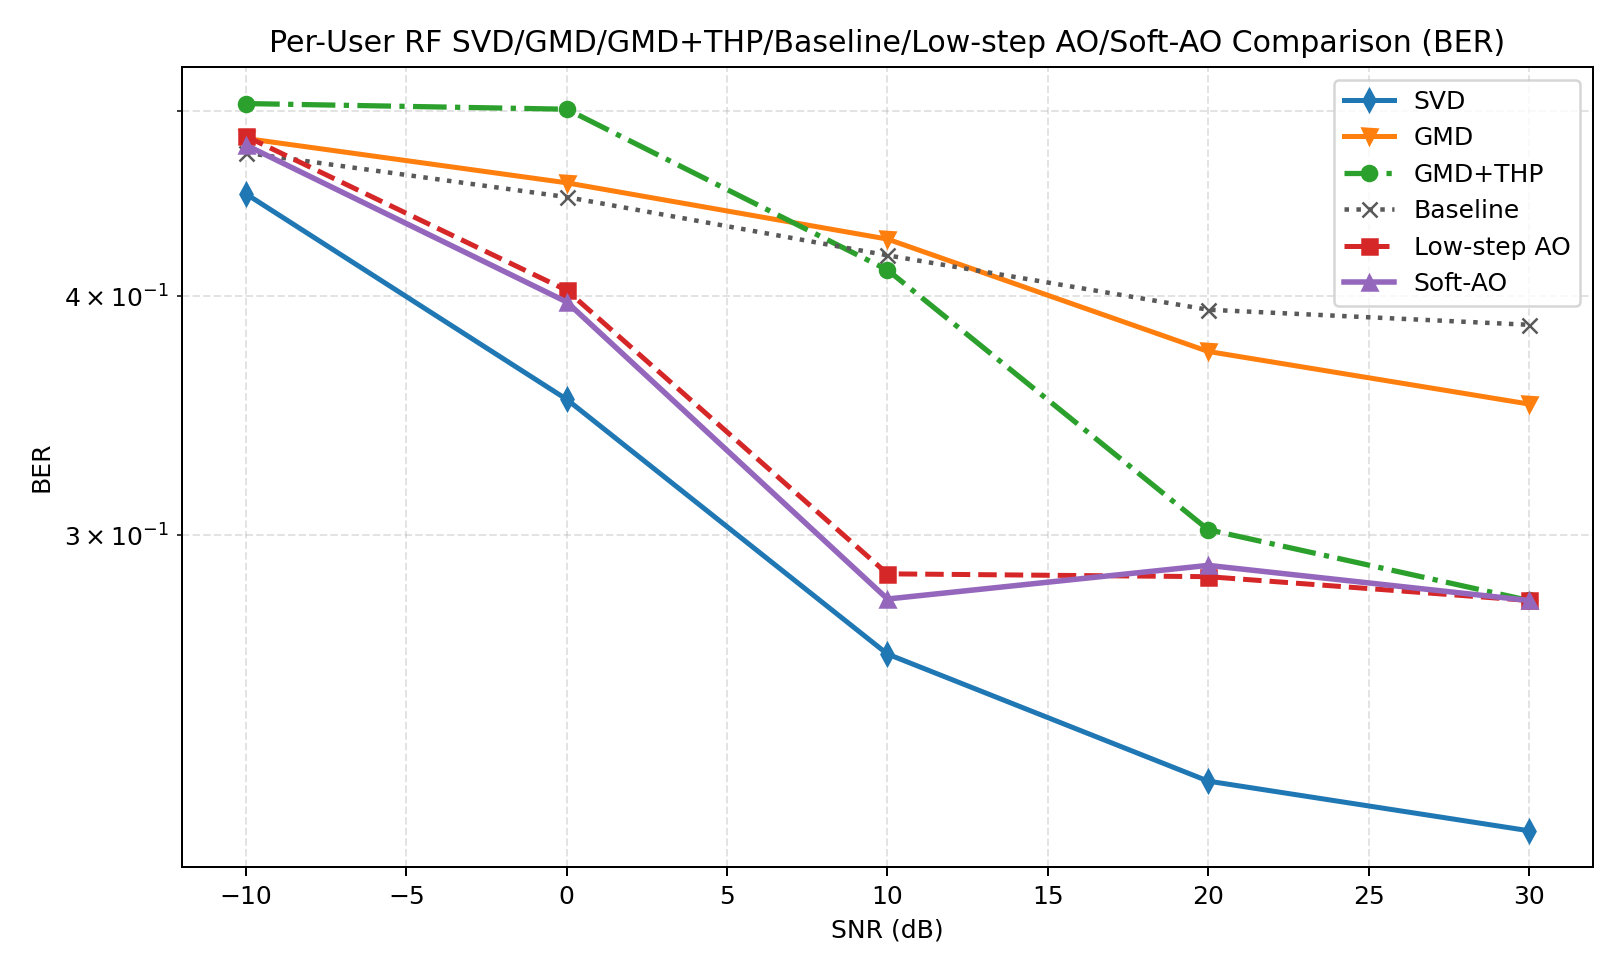

Source data for this figure (header and first rows):
snr_db, svd, gmd, gmd_thp, baseline, low_step_ao, soft_ao, svd_ber, gmd_ber, gmd_thp_ber, baseline_ber, low_step_ao_ber, soft_ao_ber, svd_gaussian, gmd_gaussian, gmd_thp_gaussian, baseline_gaussian, low_step_ao_gaussian, soft_ao_gaussian, gain_gmd_thp_vs_gmd, gain_soft_ao_vs_svd, gain_soft_ao_vs_gmd, gain_soft_ao_vs_gmd_thp, gain_soft_ao_vs_baseline
-10, 1.138, 0.08786, 0.008082, 0.3232, 0.06313, 0.1336, 0.4524, 0.4836, 0.5044, 0.4753, 0.4849, 0.4797, 1.176, 0.1493, 0.1493, 0.4164, 1.304, 1.428, -0.07977, -1.005, 0.04577, 0.1255, -0.1895
0.0000000000, 5.775, 0.0000000000, 0.009465, 0.0000000000, 4.174, 4.953, 0.3533, 0.4585, 0.501, 0.4507, 0.4028, 0.3972, 6.258, 1.358, 1.358, 3.129, 6.939, 7.425, 0.009465, -0.8221, 4.953, 4.943, 4.953
10, 11.45, 0.0000000000, 1.606, 0.0000000000, 11.02, 11.15, 0.26, 0.4285, 0.4128, 0.4202, 0.2864, 0.2778, 17.56, 8.216, 8.216, 12.58, 17.55, 17.35, 1.606, -0.2999, 11.15, 9.544, 11.15
20, 5.659, 0.0000000000, 0.0000000000, 0.0000000000, 0.0000000000, 0.0000000000, 0.2231, 0.3743, 0.302, 0.3936, 0.2854, 0.2893, 32.91, 25.37, 25.37, 28.87, 26.37, 26.45, 0.0000000000, -5.659, 0.0000000000, 0.0000000000, 0.0000000000
30, 0.0000000000, 0.0000000000, 0.0000000000, 0.0000000000, 0.0000000000, 0.0000000000, 0.2102, 0.3513, 0.2773, 0.3865, 0.2773, 0.2773, 52.25, 49.36, 49.36, 50.52, 49.36, 49.36, 0.0000000000, 0.0000000000, 0.0000000000, 0.0000000000, 0.0000000000
